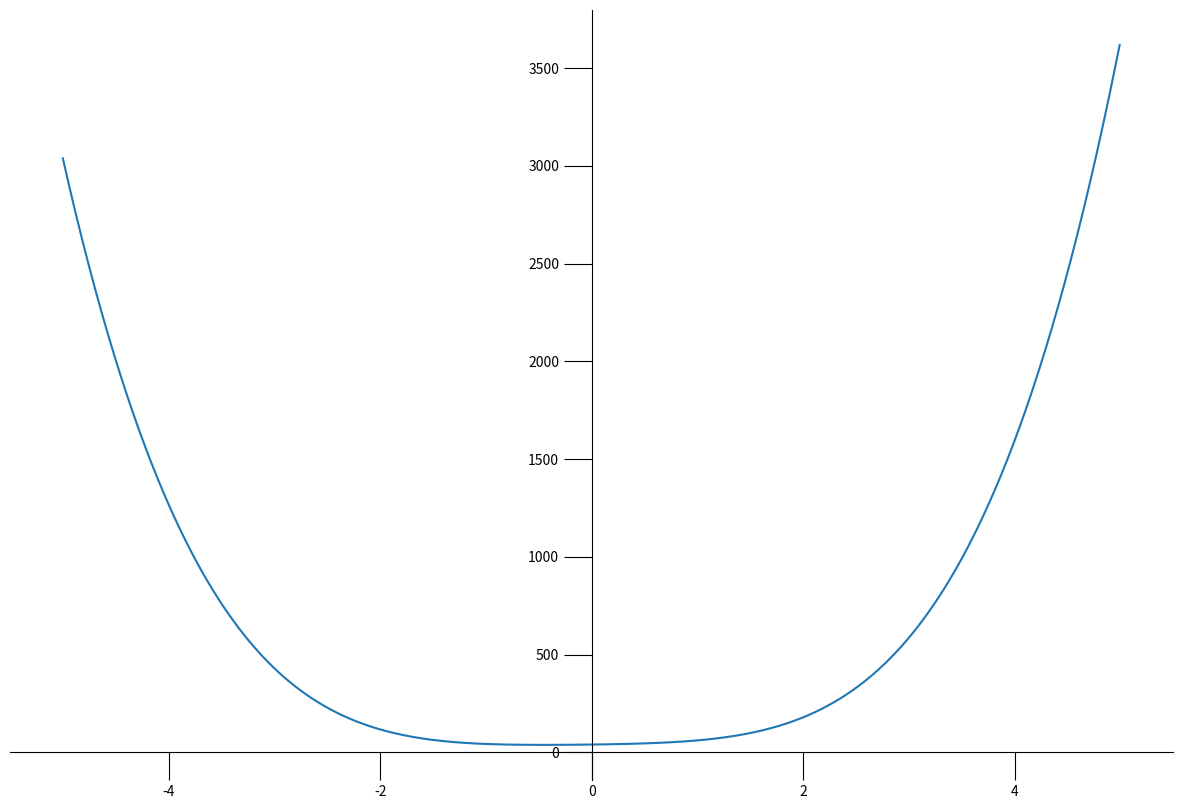

The matplotlib source for this figure:
import numpy as np
from fractions import Fraction
import matplotlib.pyplot as plt
def calc(x):
    # y = 9.1*x-1
    # y = x**2
    y = 5*x**4 + 2.15*x**3 + 7.1*x**2 + 7*x + 40 # 2542.png
    # y = 5*x**4
    # y = 2.15*x**3 + 7.1*x**2 + 7*x - 4 # 2542.png
    # y = x + 5
    return y

def process_coord(coord): # for PIL image processing
     new_tup = (coord[0]-1, coord[3]-1, coord[2]+1, coord[1]+1)
     return new_tup

if __name__ == '__main__':
    step = Fraction(0.01)
    x = [i for i in np.arange(Fraction(-5), Fraction(5), step=step)]
    y = [calc(i) for i in x]
    fig = plt.figure(figsize=(15, 10))
    # fig = plt.figure(figsize=(20, 20))
    # fig = plt.figure()
    ax = fig.add_subplot(111)
    ax.tick_params(length=20)
    
    ax.spines['right'].set_color('none')
    ax.spines['left'].set_position('zero')
    #ax.spines['right'].set_color('none')
    ax.spines['bottom'].set_position('zero')    
    ax.spines['top'].set_visible(False)
    ax.spines['right'].set_visible(False)    
    plt.plot(x, y)
    # px = plt.xticks()
    # xlwz = px[0].tolist()
    # xlwz.remove(0) # list without zero
    # plt.xticks(xlwz)
    
    # py = plt.yticks()
    # ylwz = py[0].tolist()
    # ylwz.remove(0) # list without zero
    # plt.yticks(ylwz)
    # plt.grid()
    file = r'2540.png'
    plt.savefig(file)